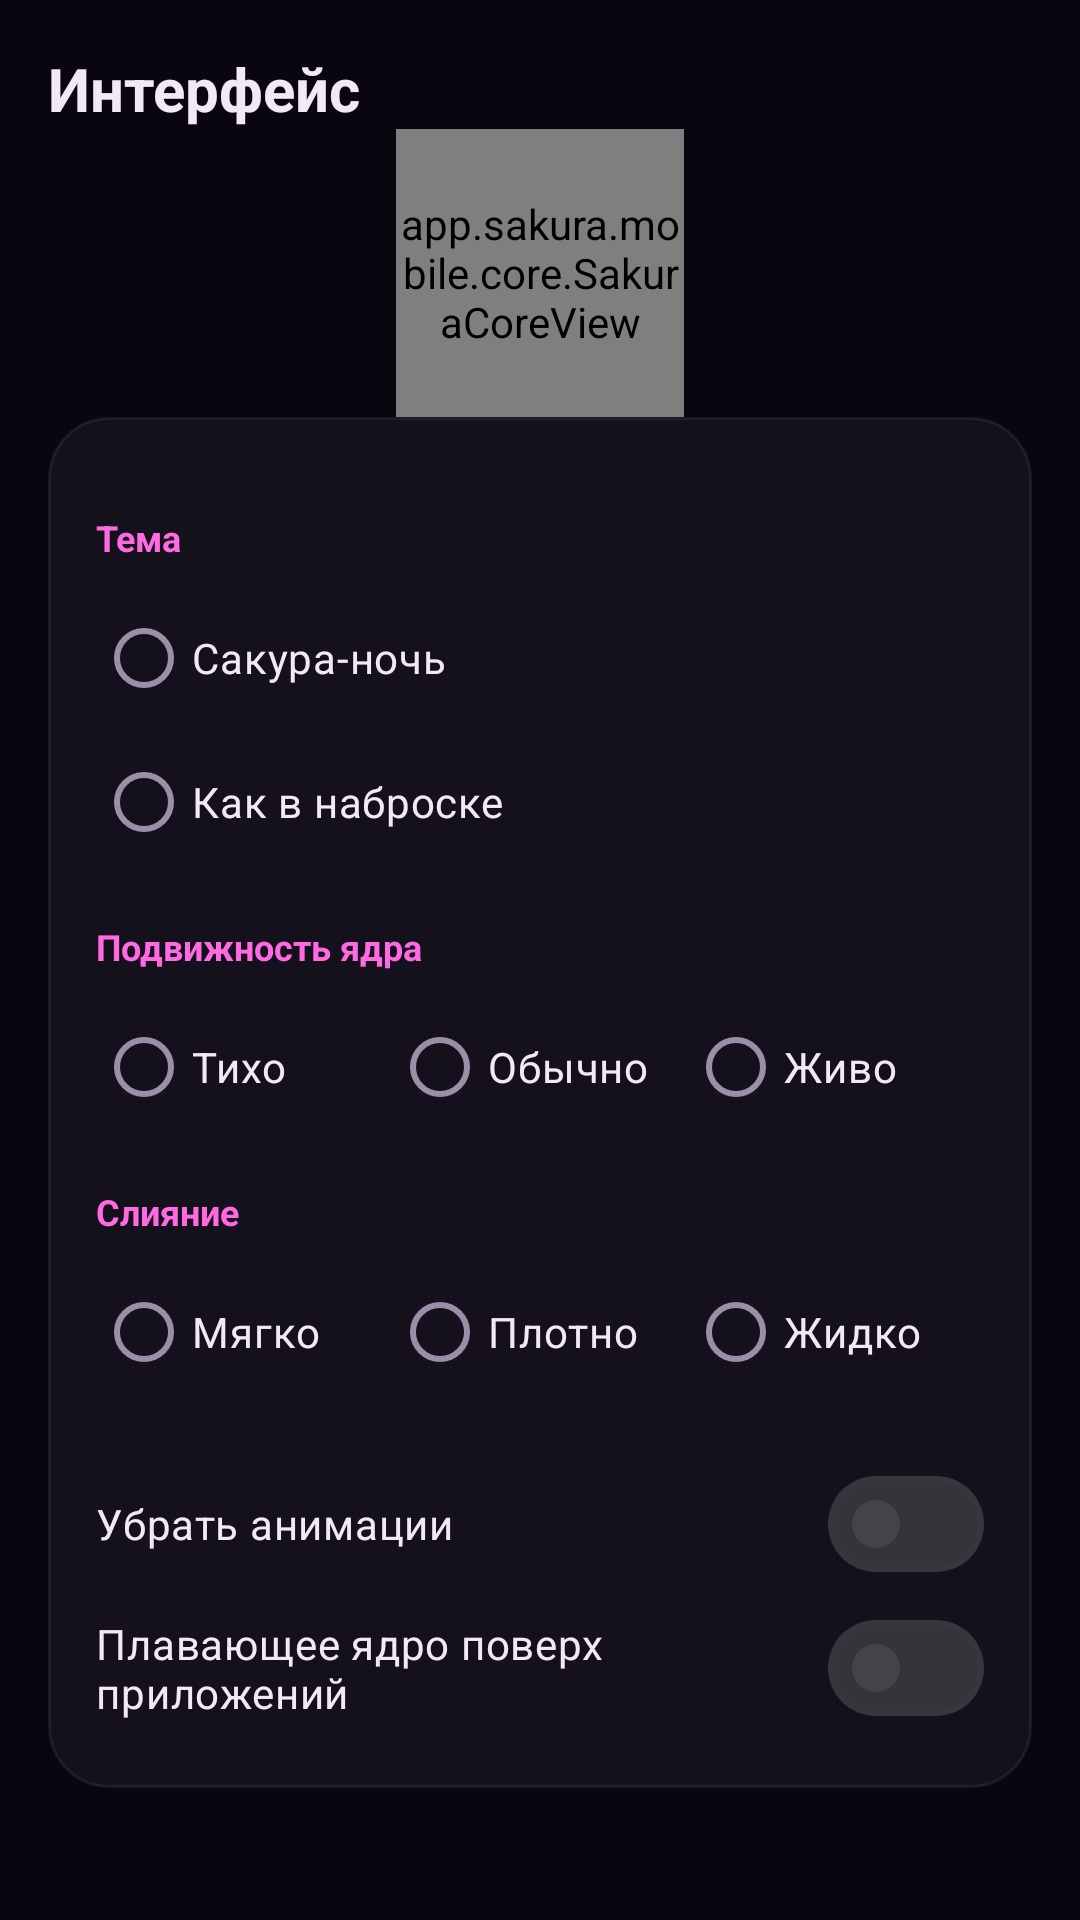

Android layout source for this screen:
<!-- AndroidManifest.xml: application theme Theme.Sakura -->
<!-- res/layout/screen_interface.xml -->
<?xml version="1.0" encoding="utf-8"?>
<ScrollView xmlns:android="http://schemas.android.com/apk/res/android"
    android:layout_width="match_parent"
    android:layout_height="match_parent"
    android:background="?attr/sakuraBg">

    <LinearLayout
        android:layout_width="match_parent"
        android:layout_height="wrap_content"
        android:orientation="vertical"
        android:padding="@dimen/edge">

        <TextView
            style="@style/Sakura.Title"
            android:layout_width="wrap_content"
            android:layout_height="wrap_content"
            android:text="Интерфейс" />

        <app.sakura.mobile.core.SakuraCoreView
            android:id="@+id/preview_core"
            android:layout_width="@dimen/core_small"
            android:layout_height="@dimen/core_small"
            android:layout_gravity="center_horizontal" />

        <LinearLayout
            style="@style/Sakura.Card"
            android:layout_width="match_parent"
            android:layout_height="wrap_content"
            android:orientation="vertical">

        <TextView style="@style/Sakura.Section" android:layout_width="wrap_content" android:layout_height="wrap_content" android:text="Тема" />

        <RadioGroup
            android:id="@+id/theme"
            android:layout_width="match_parent"
            android:layout_height="wrap_content">

            <RadioButton android:id="@+id/theme_night" android:layout_width="match_parent" android:layout_height="wrap_content" android:text="Сакура-ночь" android:textColor="?attr/sakuraInk" />
            <RadioButton android:id="@+id/theme_sketch" android:layout_width="match_parent" android:layout_height="wrap_content" android:text="Как в наброске" android:textColor="?attr/sakuraInk" />
        </RadioGroup>

        <TextView style="@style/Sakura.Section" android:layout_width="wrap_content" android:layout_height="wrap_content" android:text="Подвижность ядра" />

        <RadioGroup
            android:id="@+id/mobility"
            android:layout_width="match_parent"
            android:layout_height="wrap_content"
            android:orientation="horizontal">

            <RadioButton android:id="@+id/mob_low" android:layout_width="0dp" android:layout_height="wrap_content" android:layout_weight="1" android:text="Тихо" android:textColor="?attr/sakuraInk" />
            <RadioButton android:id="@+id/mob_normal" android:layout_width="0dp" android:layout_height="wrap_content" android:layout_weight="1" android:text="Обычно" android:textColor="?attr/sakuraInk" />
            <RadioButton android:id="@+id/mob_high" android:layout_width="0dp" android:layout_height="wrap_content" android:layout_weight="1" android:text="Живо" android:textColor="?attr/sakuraInk" />
        </RadioGroup>

        <TextView style="@style/Sakura.Section" android:layout_width="wrap_content" android:layout_height="wrap_content" android:text="Слияние" />

        <RadioGroup
            android:id="@+id/preset"
            android:layout_width="match_parent"
            android:layout_height="wrap_content"
            android:orientation="horizontal">

            <RadioButton android:id="@+id/pre_soft" android:layout_width="0dp" android:layout_height="wrap_content" android:layout_weight="1" android:text="Мягко" android:textColor="?attr/sakuraInk" />
            <RadioButton android:id="@+id/pre_tight" android:layout_width="0dp" android:layout_height="wrap_content" android:layout_weight="1" android:text="Плотно" android:textColor="?attr/sakuraInk" />
            <RadioButton android:id="@+id/pre_liquid" android:layout_width="0dp" android:layout_height="wrap_content" android:layout_weight="1" android:text="Жидко" android:textColor="?attr/sakuraInk" />
        </RadioGroup>

        <com.google.android.material.materialswitch.MaterialSwitch
            android:id="@+id/reduce_motion"
            android:layout_width="match_parent"
            android:layout_height="wrap_content"
            android:layout_marginTop="@dimen/gap"
            android:text="Убрать анимации"
            android:textColor="?attr/sakuraInk" />

        <com.google.android.material.materialswitch.MaterialSwitch
            android:id="@+id/floating_core"
            android:layout_width="match_parent"
            android:layout_height="wrap_content"
            android:text="Плавающее ядро поверх приложений"
            android:textColor="?attr/sakuraInk" />
        </LinearLayout>
    </LinearLayout>
</ScrollView>
<!-- resources referenced by this layout -->
<resources>
  <dimen name="core_small">96dp</dimen>
  <dimen name="edge">16dp</dimen>
  <dimen name="gap">16dp</dimen>
  <style name="Sakura.Card" parent="">
          <item name="android:background">@drawable/bg_card</item>
          <item name="android:padding">@dimen/edge</item>
      </style>
  <style name="Sakura.Section" parent="">
          <item name="android:textColor">?attr/sakuraAccent</item>
          <item name="android:textSize">@dimen/text_small</item>
          <item name="android:textStyle">bold</item>
          <item name="android:layout_marginTop">@dimen/gap</item>
          <item name="android:layout_marginBottom">@dimen/gap_small</item>
      </style>
  <style name="Sakura.Title" parent="">
          <item name="android:textColor">?attr/sakuraOnBg</item>
          <item name="android:textSize">@dimen/text_title</item>
          <item name="android:textStyle">bold</item>
      </style>
  <style name="Theme.Sakura" parent="Theme.Sakura.Night" />
  <!-- drawable bg_card (drawable) -->
  <?xml version="1.0" encoding="utf-8"?>
  <shape xmlns:android="http://schemas.android.com/apk/res/android" android:shape="rectangle">
      <solid android:color="?attr/sakuraPanel" />
      <stroke android:width="1dp" android:color="?attr/sakuraLine" />
      <corners android:radius="@dimen/radius_card" />
  </shape>
  <dimen name="text_small">12sp</dimen>
  <dimen name="gap_small">8dp</dimen>
  <dimen name="text_title">20sp</dimen>
  <dimen name="radius_card">20dp</dimen>
  <style name="Base.Theme.Sakura" parent="Theme.Material3.Dark.NoActionBar">
          <item name="sakuraAccent">@color/accent</item>
          <item name="sakuraAccentDeep">@color/accent_deep</item>
          <item name="sakuraAccentSoft">@color/accent_soft</item>
          <item name="sakuraOnline">@color/online</item>
          <item name="sakuraWarn">@color/warn</item>
          <item name="colorPrimary">@color/accent</item>
          <item name="colorOnPrimary">@color/accent_deep</item>
          <item name="colorSecondary">@color/accent</item>
          <item name="colorError">@color/warn</item>
          <item name="android:windowLightStatusBar">false</item>
          <item name="android:windowLightNavigationBar">false</item>
          <item name="shapeAppearanceCornerMedium">@style/Shape.Sakura.Button</item>
          <item name="android:windowActivityTransitions">true</item>
      </style>
  <color name="night_bg">#0A0610</color>
  <color name="night_bar">#0A0610</color>
  <color name="night_panel">#14101C</color>
  <color name="night_panel2">#1D1628</color>
  <color name="night_line">#12FFFFFF</color>
  <color name="night_ink">#F1E9F5</color>
  <color name="night_ink_dim">#9B8FA8</color>
  <color name="accent">#FF6AE3</color>
  <color name="accent_deep">#3E0074</color>
  <color name="accent_soft">#29FF6AE3</color>
  <color name="online">#3DDC97</color>
  <color name="warn">#FFB84D</color>
  <style name="Shape.Sakura.Button" parent="">
          <item name="cornerFamily">rounded</item>
          <item name="cornerSize">@dimen/radius_btn</item>
      </style>
  <dimen name="radius_btn">12dp</dimen>
</resources>
